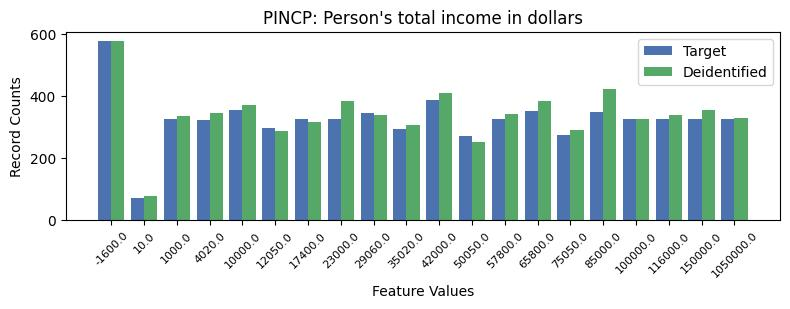

The file beside this chart, header and first rows:
, PINCP, count_target, count_deidentified
0, -1, 1120, 1195
1, 0, 578, 576
2, 10, 387, 409
3, 4, 354, 372
4, 13, 353, 385
5, 15, 348, 424
6, 8, 345, 341
7, 2, 328, 335
8, 7, 328, 386
9, 19, 327, 330
10, 6, 326, 317
11, 12, 326, 344
12, 17, 326, 339
13, 16, 325, 326
14, 18, 325, 356
15, 3, 323, 347
16, 5, 298, 287
17, 9, 295, 308
18, 14, 276, 290
19, 11, 273, 253
20, 1, 73, 80
